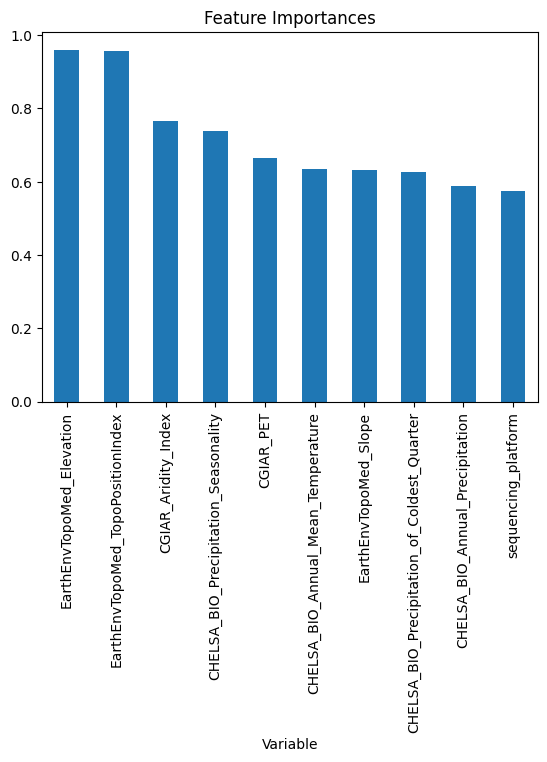

The data file committed next to this chart (first rows):
, Variable, Feature_Importance
0, CGIAR_Aridity_Index, 0.7654
1, CGIAR_PET, 0.6662
2, CHELSA_BIO_Annual_Mean_Temperature, 0.636
3, CHELSA_BIO_Annual_Precipitation, 0.5878
4, CHELSA_BIO_Max_Temperature_of_Warmest_Mo…, 0.5056
5, CHELSA_BIO_Precipitation_Seasonality, 0.7377
6, CHELSA_BIO_Precipitation_of_Coldest_Quar…, 0.6274
7, EarthEnvTopoMed_AspectCosine, 0.2077
8, EarthEnvTopoMed_AspectSine, 0.3498
9, EarthEnvTopoMed_Elevation, 0.9607
10, EarthEnvTopoMed_Slope, 0.6312
11, EarthEnvTopoMed_TopoPositionIndex, 0.9557
12, EsaCci_BurntAreasProbability, 0.01117
13, FanEtAl_Depth_to_Water_Table_AnnualMean, 0.5178
14, GlobPermafrost_PermafrostExtent, 0.0
15, PelletierEtAl_SoilAndSedimentaryDepositT…, 0.1671
16, SG_Depth_to_bedrock, 0.4538
17, SG_SOC_Content_005cm, 0.4676
18, SG_Sand_Content_005cm, 0.4879
19, SG_Soil_pH_H2O_005cm, 0.5392
20, primers, 0.2899
21, sample_type, 0.04512
22, sequencing_platform, 0.5738
23, target_marker, 0.07588
